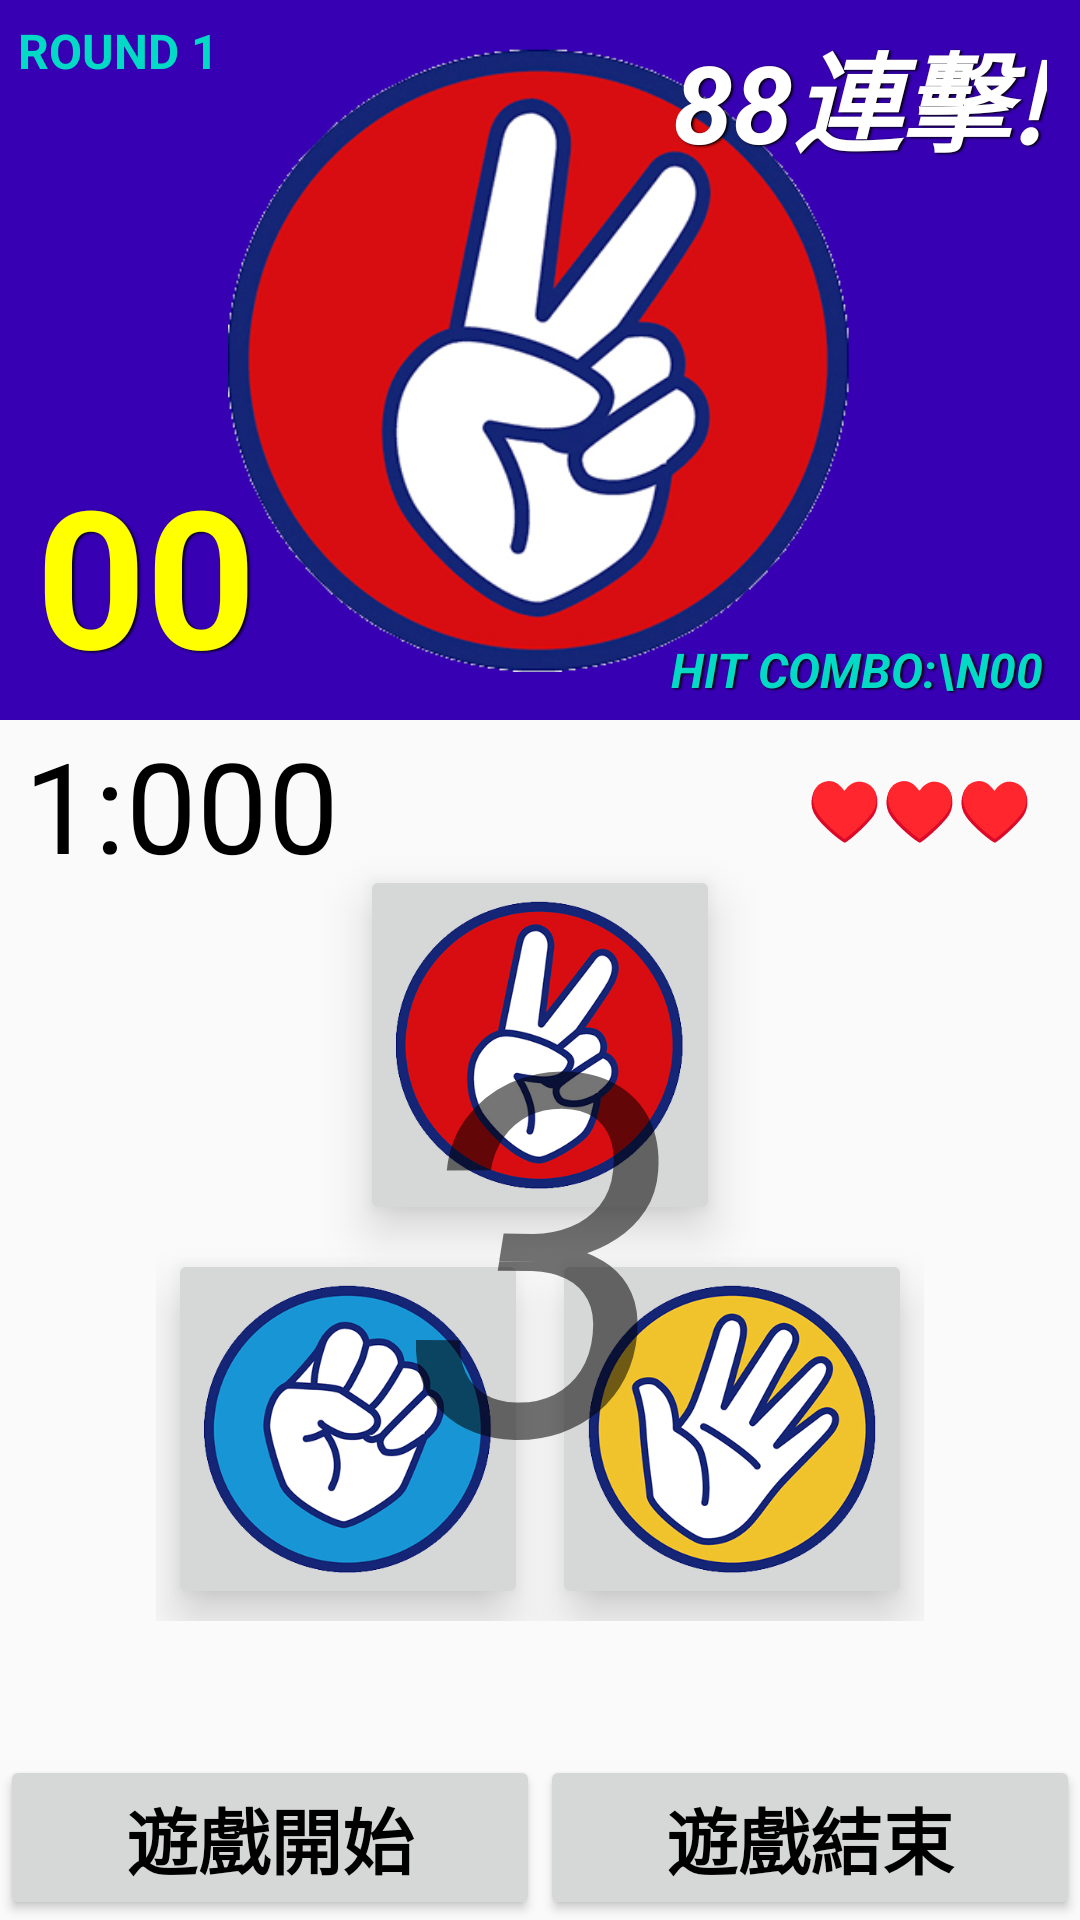

Android layout source for this screen:
<!-- AndroidManifest.xml: application theme AppTheme -->
<!-- res/layout/activity_main1.xml -->
<?xml version="1.0" encoding="utf-8"?>
<RelativeLayout xmlns:android="http://schemas.android.com/apk/res/android"
    xmlns:tools="http://schemas.android.com/tools"
    android:layout_width="match_parent"
    android:layout_height="match_parent"
    tools:context="me.app17.moragame.MainActivity">

    <FrameLayout
        android:id="@+id/title_layout"
        android:layout_width="match_parent"
        android:layout_height="240dp"
        android:background="@color/colorPrimaryDark">

        <ImageView
            android:id="@+id/computer_img"
            android:layout_width="match_parent"
            android:layout_height="wrap_content"
            android:layout_gravity="center_horizontal"
            android:background="@android:color/transparent"
            android:padding="@dimen/activity_vertical_margin"
            android:src="@drawable/scissors" />

        <TextView
            android:id="@+id/win_count_text"
            android:layout_width="wrap_content"
            android:layout_height="wrap_content"
            android:layout_gravity="left|bottom"
            android:layout_marginLeft="6dp"
            android:gravity="center"
            android:padding="6dp"
            android:shadowColor="#000000"
            android:shadowDx="1.5"
            android:shadowDy="1.3"
            android:shadowRadius="1.6"
            android:text="00"
            android:textAllCaps="true"
            android:textColor="#FFFF00"
            android:textSize="64sp"
            android:textStyle="bold">

        </TextView>

        <TextView
            android:id="@+id/round_text"
            android:layout_width="wrap_content"
            android:layout_height="wrap_content"
            android:layout_gravity="left"
            android:layout_margin="6dp"
            android:gravity="center"
            android:text="@string/round"
            android:textColor="@color/colorAccent"
            android:textSize="@dimen/small_font_size"
            android:textStyle="bold">

        </TextView>

        <TextView
            android:id="@+id/hit_count_text"
            android:layout_width="wrap_content"
            android:layout_height="wrap_content"
            android:layout_gravity="right"
            android:layout_marginRight="6dp"
            android:gravity="center"
            android:padding="6dp"
            android:shadowColor="#000000"
            android:shadowDx="1.5"
            android:shadowDy="1.3"
            android:shadowRadius="1.6"
            android:text="@string/state"
            android:textAllCaps="true"
            android:textColor="#FFFFFF"
            android:textSize="36sp"
            android:textStyle="bold|italic">

        </TextView>


        <TextView
            android:id="@+id/hit_combo_text"
            android:layout_width="wrap_content"
            android:layout_height="wrap_content"
            android:layout_gravity="right|bottom"
            android:layout_marginRight="6dp"
            android:gravity="center"
            android:padding="6dp"
            android:shadowColor="#000000"
            android:shadowDx="1.5"
            android:shadowDy="1.3"
            android:shadowRadius="1.6"
            android:text="hit combo:\n00"
            android:textAllCaps="true"
            android:textColor="@color/colorAccent"
            android:textSize="16sp"
            android:textStyle="bold|italic">

        </TextView>

    </FrameLayout>


    <LinearLayout
        android:id="@+id/bottom_layout"
        android:layout_width="match_parent"
        android:layout_height="wrap_content"
        android:layout_alignParentBottom="true"
        android:orientation="horizontal">

        <Button
            android:id="@+id/start_btn"
            style="@style/ButtonStyle_1"
            android:layout_width="wrap_content"
            android:layout_height="wrap_content"
            android:layout_weight="1"
            android:text="@string/start" />

        <Button
            android:id="@+id/quit_btn"
            style="@style/ButtonStyle_1"
            android:layout_width="wrap_content"
            android:layout_height="wrap_content"
            android:layout_weight="1"
            android:text="@string/quit" />
    </LinearLayout>


    <FrameLayout
        android:layout_width="match_parent"
        android:layout_height="wrap_content"
        android:layout_above="@+id/bottom_layout"
        android:layout_below="@+id/title_layout"
        >

        <GridLayout
            android:id="@+id/grid_layout"
            android:layout_width="wrap_content"
            android:layout_height="wrap_content"
            android:layout_gravity="center"
            android:columnCount="2"
            android:rowCount="2"
            android:useDefaultMargins="true">

            <ImageButton
                android:id="@+id/scissors_ibn"
                android:layout_width="120dp"
                android:layout_height="120dp"
                android:layout_row="0"
                android:layout_column="0"
                android:layout_columnSpan="2"
                android:layout_gravity="center"
                android:elevation="10dp"
                android:scaleType="fitCenter"
                android:src="@drawable/scissors" />

            <ImageButton
                android:id="@+id/rock_ibn"
                android:layout_width="120dp"
                android:layout_height="120dp"
                android:layout_row="1"
                android:layout_column="0"
                android:elevation="10dp"
                android:padding="12dp"
                android:scaleType="fitCenter"
                android:src="@drawable/rock" />

            <ImageButton
                android:id="@+id/paper_ibn"
                android:layout_width="120dp"
                android:layout_height="120dp"
                android:layout_row="1"
                android:layout_column="1"
                android:elevation="10dp"
                android:scaleType="centerInside"
                android:src="@drawable/paper" />
        </GridLayout>

        <TextView
            android:id="@+id/counter_text"
            android:layout_width="wrap_content"
            android:layout_height="wrap_content"
            android:layout_marginLeft="8dp"
            android:text="1:000"
            android:textColor="#000000"
            android:textSize="@dimen/super_large_font_size"/>

        <TextView
            android:id="@+id/big_counter_text"
            android:layout_width="wrap_content"
            android:layout_height="wrap_content"
            android:layout_gravity="center"
            android:text="3"
            android:textSize="168sp"
            android:textStyle="italic"
            android:typeface="sans">

        </TextView>


        <TextView
            android:id="@+id/hart_text"
            android:layout_width="wrap_content"
            android:layout_height="wrap_content"
            android:layout_gravity="right"
            android:layout_marginTop="@dimen/activity_vertical_margin"
            android:layout_marginRight="@dimen/activity_vertical_margin"
            android:text="♥♥♥"
            android:textColor="#FF0000"
            android:textSize="@dimen/midden_font_size">

        </TextView>


    </FrameLayout>
</RelativeLayout>
<!-- resources referenced by this layout -->
<resources>
  <color name="colorAccent">#03DAC5</color>
  <color name="colorPrimaryDark">#3700B3</color>
  <dimen name="activity_vertical_margin">16dp</dimen>
  <dimen name="midden_font_size">20sp</dimen>
  <dimen name="small_font_size">16sp</dimen>
  <dimen name="super_large_font_size">42sp</dimen>
  <!-- drawable paper: png bitmap (drawable, 36872 bytes) -->
  <!-- drawable rock: png bitmap (drawable, 30060 bytes) -->
  <!-- drawable scissors: png bitmap (drawable, 30935 bytes) -->
  <string name="quit">遊戲結束</string>
  <string name="round">ROUND 1</string>
  <string name="start">遊戲開始</string>
  <string name="state">88連擊!</string>
  <style name="ButtonStyle_1">
          <item name="android:textSize">@dimen/large_font_size</item>
          <item name="android:textStyle">bold</item>
          <item name="android:textColor">#000000</item>
      </style>
  <style name="AppTheme" parent="Theme.AppCompat.Light.DarkActionBar">
          
          <item name="colorPrimary">@color/colorPrimary</item>
          <item name="colorPrimaryDark">@color/colorPrimaryDark</item>
          <item name="colorAccent">@color/colorAccent</item>
      </style>
  <dimen name="large_font_size">24sp</dimen>
  <color name="colorPrimary">#6200EE</color>
</resources>
